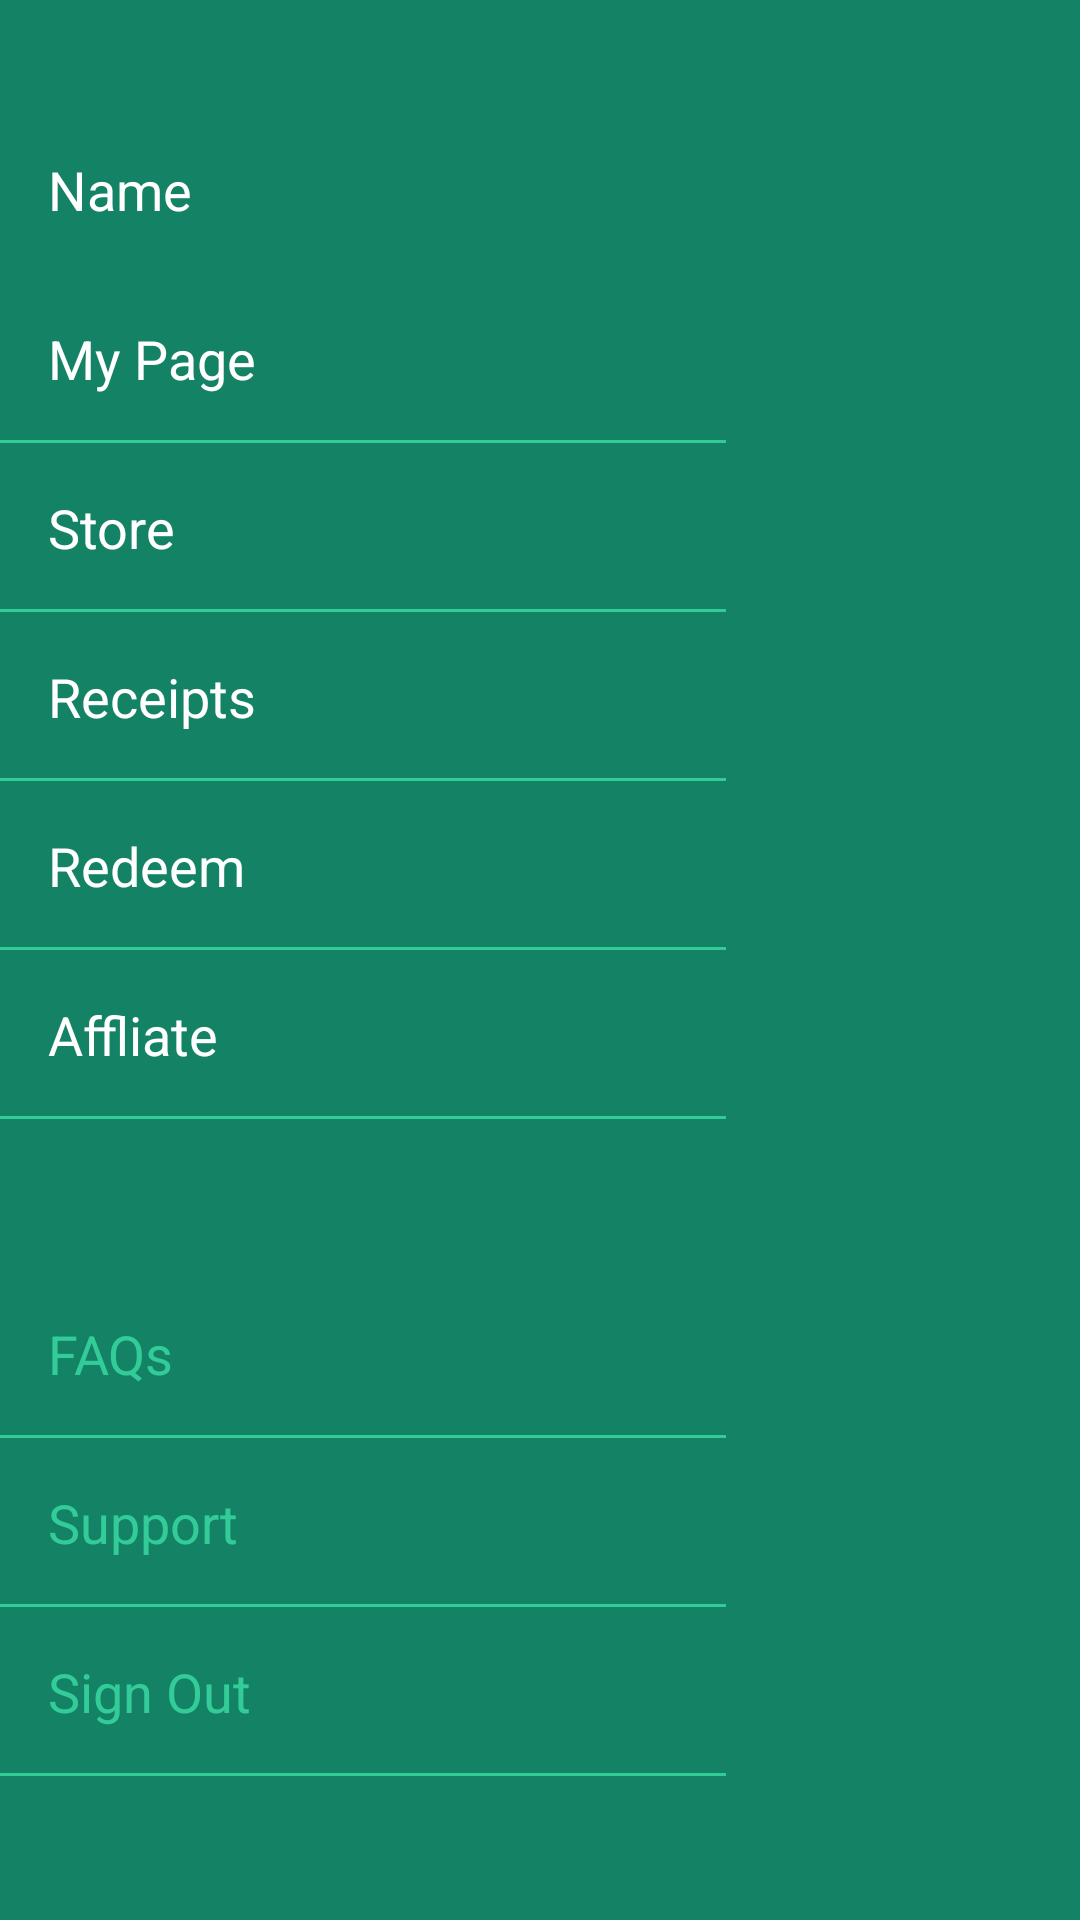

Layout XML and referenced resources for this Android screen:
<!-- AndroidManifest.xml: application theme AppTheme -->
<!-- res/layout/fragment_navigation_drawer.xml -->
<LinearLayout xmlns:android="http://schemas.android.com/apk/res/android"
    android:layout_width="match_parent"
    android:layout_height="match_parent"
    android:background="#148265"
    android:orientation="vertical">

    <ScrollView
        android:id="@+id/sV"
        android:layout_width="match_parent"
        android:layout_height="match_parent"
        android:fillViewport="true">

        <LinearLayout
            android:layout_width="match_parent"
            android:layout_height="match_parent"
            android:orientation="vertical">

            
            <LinearLayout
                android:layout_width="wrap_content"
                android:layout_height="wrap_content"
                android:background="@drawable/usericon"
                android:orientation="vertical"
                android:layout_marginLeft="15dp"
                android:layout_marginTop="35dp">
            </LinearLayout>
            
            <LinearLayout
                android:layout_width="match_parent"
                android:layout_height="wrap_content"
                android:orientation="horizontal"
                android:padding="16dp">
                
                <TextView
                    android:id="@+id/menuUsername"
                    android:layout_width="wrap_content"
                    android:layout_height="wrap_content"
                    android:layout_centerVertical="true"
                    android:textAlignment="center"
                    android:layout_gravity="center_vertical"
                    android:text="Name"
                    android:textAppearance="?android:attr/textAppearanceMedium"
                    android:textColor="#fff" />
            </LinearLayout>
            
            <LinearLayout
                android:layout_width="242sp"
                android:layout_height="wrap_content"
                android:id="@+id/menuMyPage"
                android:orientation="horizontal"
                android:background="@drawable/border"
                android:padding="16dp">
                <TextView
                    android:layout_width="wrap_content"
                    android:layout_height="wrap_content"
                    android:layout_centerVertical="true"
                    android:layout_gravity="center_vertical"
                    android:text="My Page"
                    android:textAppearance="?android:attr/textAppearanceMedium"
                    android:textColor="#fff" />
            </LinearLayout>
            
            <LinearLayout
                android:layout_width="242sp"
                android:layout_height="wrap_content"
                android:orientation="horizontal"
                android:id="@+id/menuStore"
                android:background="@drawable/border"
                android:padding="16dp">
                <TextView
                    android:layout_width="wrap_content"
                    android:layout_height="wrap_content"
                    android:layout_centerVertical="true"
                    android:layout_gravity="center_vertical"
                    android:text="Store"
                    android:textAppearance="?android:attr/textAppearanceMedium"
                    android:textColor="#fff" />
            </LinearLayout>

            <LinearLayout
                android:layout_width="242sp"
                android:layout_height="wrap_content"
                android:orientation="horizontal"
                android:id="@+id/menuReceipts"
                android:background="@drawable/border"
                android:padding="16dp">
                <TextView
                    android:layout_width="wrap_content"
                    android:layout_height="wrap_content"
                    android:layout_centerVertical="true"
                    android:layout_gravity="center_vertical"
                    android:text="Receipts"
                    android:textAppearance="?android:attr/textAppearanceMedium"
                    android:textColor="#fff" />
            </LinearLayout>
            <LinearLayout
                android:layout_width="242sp"
                android:layout_height="wrap_content"
                android:orientation="horizontal"
                android:id="@+id/menuRedeem"
                android:background="@drawable/border"
                android:padding="16dp">
                <TextView
                    android:layout_width="wrap_content"
                    android:layout_height="wrap_content"
                    android:layout_centerVertical="true"
                    android:layout_gravity="center_vertical"
                    android:text="Redeem"
                    android:textAppearance="?android:attr/textAppearanceMedium"
                    android:textColor="#fff" />
            </LinearLayout>
            <LinearLayout
                android:layout_width="242sp"
                android:layout_height="wrap_content"
                android:orientation="horizontal"
                android:id="@+id/menuAffliate"
                android:background="@drawable/border"
                android:padding="16dp">
                <TextView
                    android:layout_width="wrap_content"
                    android:layout_height="wrap_content"
                    android:layout_centerVertical="true"
                    android:layout_gravity="center_vertical"
                    android:text="Affliate"
                    android:textAppearance="?android:attr/textAppearanceMedium"
                    android:textColor="#fff" />
            </LinearLayout>
            <LinearLayout
                android:layout_width="242sp"
                android:layout_height="wrap_content"
                android:orientation="horizontal"
                android:id="@+id/menuFAQ"
                android:background="@drawable/border"
                android:layout_marginTop="50sp"
                android:padding="16dp">
                <TextView
                    android:layout_width="wrap_content"
                    android:layout_height="wrap_content"
                    android:layout_centerVertical="true"
                    android:layout_gravity="center_vertical"
                    android:text="FAQs"
                    android:textAppearance="?android:attr/textAppearanceMedium"
                    android:textColor="#33cc99" />
            </LinearLayout>
            <LinearLayout
                android:layout_width="242sp"
                android:layout_height="wrap_content"
                android:orientation="horizontal"
                android:background="@drawable/border"
                android:id="@+id/menuSupport"
                android:padding="16dp">
                <TextView
                    android:layout_width="wrap_content"
                    android:layout_height="wrap_content"
                    android:layout_centerVertical="true"
                    android:layout_gravity="center_vertical"
                    android:text="Support"
                    android:textAppearance="?android:attr/textAppearanceMedium"
                    android:textColor="#33cc99" />
            </LinearLayout>
            <LinearLayout
                android:layout_width="242sp"
                android:layout_height="wrap_content"
                android:orientation="horizontal"
                android:background="@drawable/border"
                android:id="@+id/menuSignout"
                android:padding="16dp">
                <TextView
                    android:layout_width="wrap_content"
                    android:layout_height="wrap_content"
                    android:layout_centerVertical="true"
                    android:layout_gravity="center_vertical"
                    android:text="Sign Out"
                    android:textAppearance="?android:attr/textAppearanceMedium"
                    android:textColor="#33cc99" />
            </LinearLayout>

        </LinearLayout>

    </ScrollView>

</LinearLayout>
<!-- resources referenced by this layout -->
<resources>
  <!-- drawable border (drawable) -->
  <?xml version="1.0" encoding="utf-8"?>
  <layer-list xmlns:android="http://schemas.android.com/apk/res/android" >
      <item>
          <shape
              android:shape="rectangle">
              <stroke android:width="1dp" android:color="#33cc99" />
              <solid android:color="#148265" />
  
          </shape>
      </item>
  
      <item android:bottom="1dp">
          <shape
              android:shape="rectangle">
              <stroke android:width="5dp" android:color="#148265" />
              <solid android:color="#00000000" />
          </shape>
      </item>
  
  </layer-list>
  <style name="AppTheme" parent="Theme.AppCompat.NoActionBar">
          
          <item name="colorPrimary">@color/colorPrimary</item>
          <item name="colorPrimaryDark">@color/colorPrimaryDark</item>
          <item name="colorAccent">@color/colorAccent</item>
          <item name="drawerArrowStyle">@style/BarStyle</item>
  
      </style>
  <style name="BarStyle" parent="Widget.AppCompat.DrawerArrowToggle">
          <item name="color">@android:color/white</item>
      </style>
  <!-- not gathered from this repository: default colours our renderer supplied (Android Studio template values) -->
  <color name="colorPrimary">#FF6200EE</color>
  <color name="colorPrimaryDark">#FF3700B3</color>
  <color name="colorAccent">#FF03DAC5</color>
</resources>
